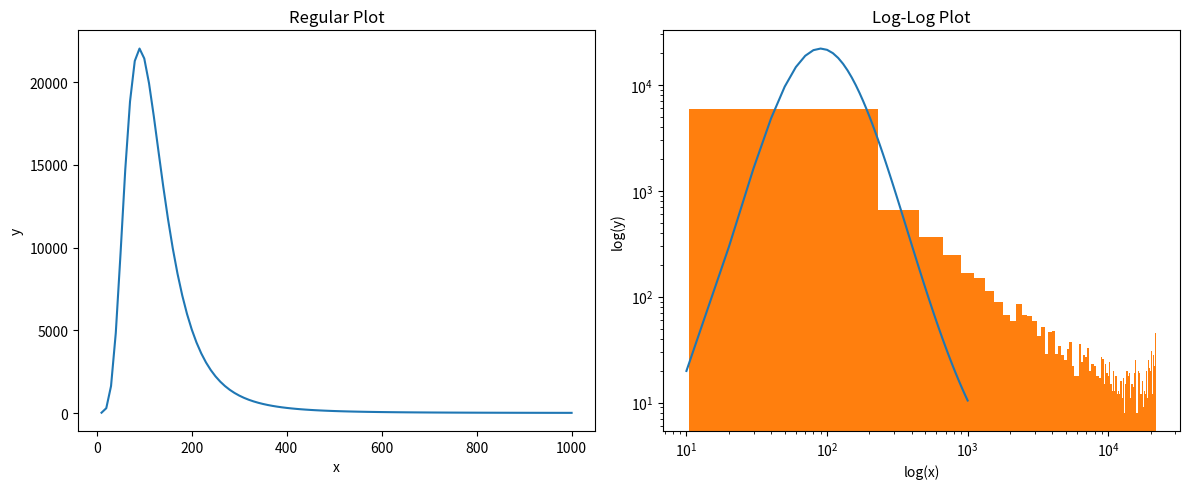

This figure's Python source:
import numpy as np
import matplotlib.pyplot as plt
import seaborn as sn


x = np.linspace(2, 7, 100)
y = 10*np.exp(-(x-4.5)**2/2**2)
exp_x = np.exp(x)
exp_y = np.exp(y)
xx = np.linspace(10, 1000, 100)
pdf = np.exp(10*np.exp(-(np.log(xx)-4.5)**2/2**2))


# Create a figure with two subplots: linear and log-log
fig, (ax1, ax2) = plt.subplots(1, 2, figsize=(12, 5))

# Regular plot
ax1.plot(xx, pdf)
ax1.set_title("Regular Plot")
ax1.set_xlabel("x")
ax1.set_ylabel("y")

# Log-log plot
ax2.plot(xx, pdf)
#ax2.set_ylim([10000, 20000])
ax2.set_xscale('log')
ax2.set_yscale('log')
ax2.set_title("Log-Log Plot")
ax2.set_xlabel("log(x)")
ax2.set_ylabel("log(y)")

plt.tight_layout()
plt.show()

u = np.random.uniform(10, 1000, 10000)
pdf = np.exp(10*np.exp(-(np.log(u)-4.5)**2/2**2))

plt.hist(pdf, bins=100)
plt.xscale('log')
plt.yscale('log')

plt.show()

# import numpy as np
# import matplotlib.pyplot as plt
# from ipywidgets import interact
# import ipywidgets as widgets

# # Function to plot the histograms with the given Pareto parameter
# def plot_pareto_histogram(a_value=3.0):
#     # Generate data based on the current shape parameter 'a'
#     data = np.random.pareto(a=a_value, size=1000)

#     # Create the figure and axis
#     plt.figure(figsize=(10, 5))

#     # Regular histogram
#     plt.subplot(1, 2, 1)
#     plt.hist(data, bins=50, color='blue', edgecolor='black', alpha=0.7)
#     plt.title('Regular Histogram')
#     plt.xlabel('Value')
#     plt.ylabel('Frequency')

#     # Log-log histogram
#     plt.subplot(1, 2, 2)
#     plt.hist(data, bins=50, color='blue', edgecolor='black', alpha=0.7)
#     plt.xscale('log')
#     plt.yscale('log')
#     plt.title('Log-Log Histogram')
#     plt.xlabel('Value (log scale)')
#     plt.ylabel('Frequency (log scale)')

#     plt.tight_layout()
#     plt.show()

# # Create a slider widget for the shape parameter 'a' of the Pareto distribution
# a_slider = widgets.FloatSlider(
#     value=3.0,  # default value for the shape parameter
#     min=1.0,    # minimum value for the shape parameter
#     max=5.0,    # maximum value for the shape parameter
#     step=0.1,   # step size for the parameter
#     description='Shape Parameter (a):',
#     continuous_update=False
# )

# # Display the plot and interact with the slider
# interact(plot_pareto_histogram, a_value=a_slider)
